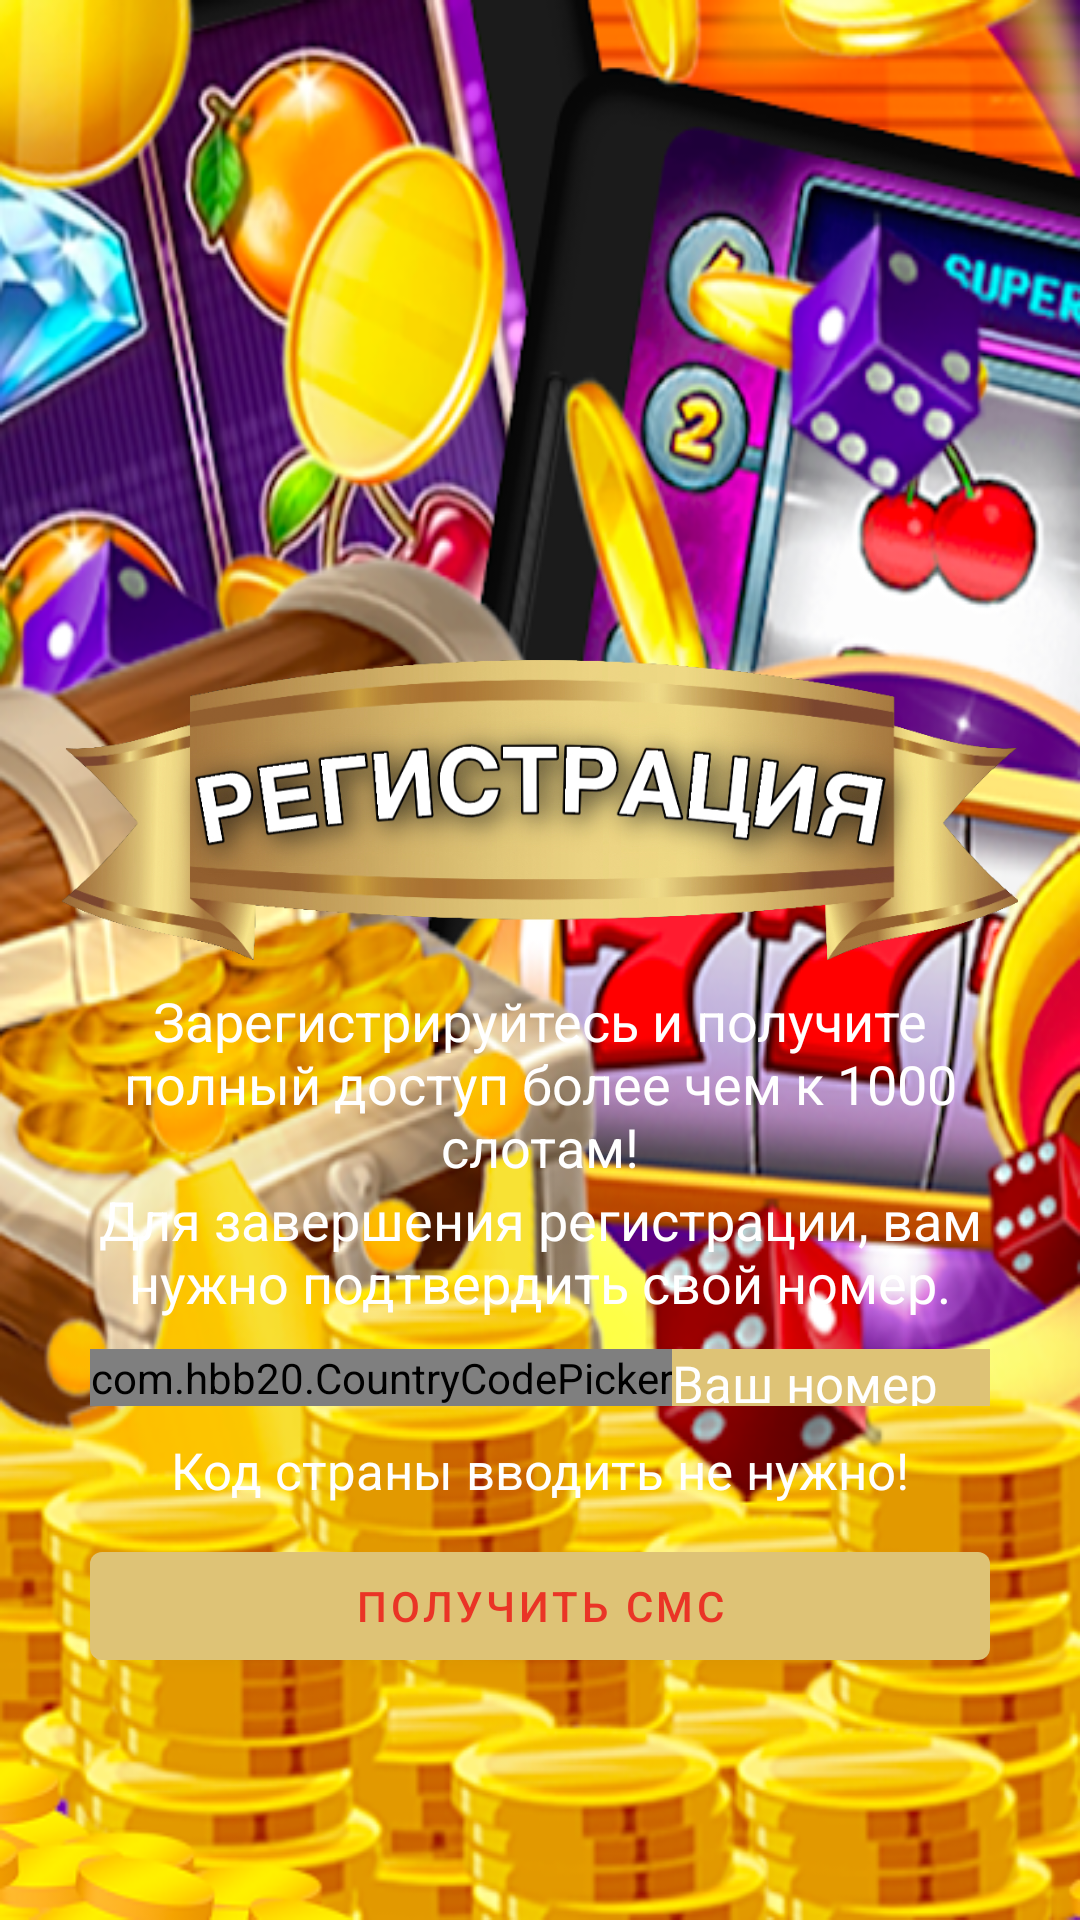

Android layout source for this screen:
<!-- AndroidManifest.xml: application theme AppTheme -->
<!-- res/layout/activity_sms.xml -->
<?xml version="1.0" encoding="utf-8"?>
<androidx.constraintlayout.widget.ConstraintLayout xmlns:android="http://schemas.android.com/apk/res/android"
    xmlns:app="http://schemas.android.com/apk/res-auto"
    xmlns:tools="http://schemas.android.com/tools"
    android:layout_width="match_parent"
    android:background="@drawable/background_sms"
    android:layout_height="match_parent"
    android:id="@+id/rl_main"
    xmlns:mask="http://schemas.android.com/apk/res-auto"
    tools:context=".sms">

    <androidx.constraintlayout.widget.Guideline
        android:layout_width="1dp"
        android:id="@+id/cgl_main"
        android:orientation="horizontal"
        app:layout_constraintGuide_percent="0.4"
        android:layout_height="wrap_content"/>
    <androidx.constraintlayout.widget.Guideline
        android:layout_width="1dp"
        android:id="@+id/cgl_main_text"
        android:orientation="horizontal"

        app:layout_constraintGuide_percent="0.5"
        android:layout_height="wrap_content"/>
    <androidx.constraintlayout.widget.ConstraintLayout
        android:layout_width="0dp"

        android:background="@drawable/register_background"
        android:id="@+id/cra"
android:layout_height="0dp"
        app:layout_constraintHeight_percent="0.75"
        app:layout_constraintWidth_percent="1"
 app:layout_constraintStart_toStartOf="parent"
        app:layout_constraintEnd_toEndOf="parent"
   app:layout_constraintBottom_toBottomOf="parent"
        app:layout_constraintTop_toBottomOf="@id/cgl_main"
>
        <androidx.constraintlayout.widget.Guideline
            android:layout_width="1dp"
            android:id="@+id/cgl_main_text2"
            android:orientation="horizontal"

            app:layout_constraintGuide_percent="0.25"
            android:layout_height="wrap_content"/>
        <RelativeLayout
            android:layout_width="match_parent"
            android:id="@+id/rl_1"
      app:layout_constraintTop_toBottomOf="@+id/cgl_main_text2"

            android:layout_height="wrap_content">
            <TextView
                android:layout_width="wrap_content"
                android:layout_height="wrap_content"
                android:layout_centerHorizontal="true"
                android:layout_marginStart="20dp"
                android:layout_marginEnd="20dp"
                android:textAlignment="center"
                android:textSize="18sp"
                android:textColor="#fff"

                android:id="@+id/txt_2"

                android:text="Зарегистрируйтесь и получите полный доступ более чем к 1000 слотам!"


                />
            <TextView
                android:layout_width="wrap_content"
                android:layout_height="wrap_content"
                android:layout_centerHorizontal="true"
                android:layout_marginStart="20dp"
                android:layout_below="@+id/txt_2"
                android:layout_marginEnd="20dp"
                android:textAlignment="center"
                android:textSize="18sp"
                android:textColor="#fff"
                android:id="@+id/txt_1"

                android:text="Для завершения регистрации, вам нужно подтвердить свой номер."


                />


                <LinearLayout
                    android:layout_width="match_parent"
                    android:orientation="horizontal"
                    android:layout_marginTop="10dp"
                    android:layout_marginStart="30dp"
                    android:layout_marginEnd="30dp"
                    android:layout_below="@+id/txt_1"
                    android:background="#dec376"
                    android:id="@+id/ll_1"
                    android:layout_height="wrap_content">
                    <com.hbb20.CountryCodePicker
                        android:id="@+id/ccp"
                        app:ccp_contentColor="#fff"
                        android:background="#dec376"
                        app:ccp_autoDetectCountry="true"
                        app:ccp_customMasterCountries="RU,UA,KZ,UZ"
                        android:layout_gravity="center_vertical"
                        android:layout_width="wrap_content"
                        app:ccp_showNameCode="false"
app:ccp_arrowColor="#fff"
                        android:layout_height="wrap_content" />
                    <androidx.constraintlayout.widget.ConstraintLayout
                        android:layout_width="match_parent"
                        android:layout_height="match_parent">
                    <br.com.sapereaude.maskedEditText.MaskedEditText
                        android:id="@+id/phone_input"
                        android:layout_width="match_parent"
                        android:layout_height="wrap_content"
android:textColor="#fff"
                        android:visibility="gone"
                        android:textColorHint="#fff"
                        android:inputType="phone"
                        android:typeface="monospace"
                        android:textSize="17sp"
                        mask:allowed_chars="1234567890"
                        mask:mask="(###)###-##-##"
                        android:ellipsize="end"
                        android:maxLines="1"
                        android:hint="1234567890"
                        app:keep_hint="true"
                        />
                    <TextView
                        android:layout_width="wrap_content"
                        android:layout_height="wrap_content"
                        android:text="Ваш номер телефона"
                        android:textColor="#fff"
                        android:textSize="17sp"
                        android:id="@+id/tv_hint"
                        app:layout_constraintStart_toStartOf="parent"
                        app:layout_constraintTop_toTopOf="parent"
                        app:layout_constraintBottom_toBottomOf="parent"
                        />
                    </androidx.constraintlayout.widget.ConstraintLayout>
                </LinearLayout>
<TextView
    android:layout_width="wrap_content"
    android:layout_height="wrap_content"
android:text="Код страны вводить не нужно!"
    android:layout_below="@+id/ll_1"
    android:id="@+id/tv_dont_need"
    android:layout_marginTop="10dp"
    android:layout_centerHorizontal="true"
    android:textSize="17sp"
    android:textColor="#fff"
    />
            <com.google.android.material.button.MaterialButton
                android:layout_width="match_parent"
                android:id="@+id/mbtn_sendcode"
                android:layout_height="wrap_content"
                android:layout_marginStart="30dp"
                android:layout_marginEnd="30dp"
                android:layout_below="@+id/tv_dont_need"
                app:backgroundTint="#dec376"
                android:textColor="#ea3426"
                android:layout_centerHorizontal="true"
                android:layout_marginTop="10dp"
                android:text="Получить смс"
                />
        </RelativeLayout>
        <RelativeLayout
            android:layout_width="match_parent"
            app:layout_constraintTop_toBottomOf="@+id/cgl_main_text2"
app:layout_constraintStart_toStartOf="parent"
            android:visibility="gone"
            app:layout_constraintEnd_toEndOf="parent"
            android:id="@+id/rl_2"
            android:layout_height="300dp">
            <com.google.android.material.textfield.TextInputLayout
                style="@style/Widget.MaterialComponents.TextInputLayout.OutlinedBox"
                android:layout_width="match_parent"
                android:layout_height="wrap_content"
                android:layout_marginStart="30dp"
                android:layout_marginEnd="30dp"
app:expandedHintEnabled="false"
                app:hintEnabled="false"
                app:boxCornerRadiusBottomEnd="5dp"
                app:boxCornerRadiusBottomStart="5dp"

                app:boxCornerRadiusTopEnd="5dp"

                app:boxCornerRadiusTopStart="5dp"
                android:id="@+id/til_1"
            >

                <com.google.android.material.textfield.TextInputEditText
                    android:id="@+id/editText"
                    android:inputType="number"
                    android:textColorHint="#fff"
                    android:textColor="#fff"

                    android:hint="Код из смс"
                    android:background="#dec376"
                    android:layout_width="match_parent"
                    android:layout_height="wrap_content"
                    android:ellipsize="end"
                    android:maxLines="1"
                    tools:ignore="KeyboardInaccessibleWidget" />

            </com.google.android.material.textfield.TextInputLayout>
            <com.google.android.material.button.MaterialButton
                android:layout_width="match_parent"
                android:id="@+id/mbtn_sendcode1"
                android:layout_marginStart="30dp"
                android:layout_marginEnd="30dp"
                app:backgroundTint="#ea3426"
                android:textColor="#fff"

                android:layout_height="wrap_content"
                android:layout_below="@+id/til_1"
                android:layout_centerHorizontal="true"
                android:layout_marginTop="20dp"
                android:text="Подтвердить"
                />
        </RelativeLayout>
    </androidx.constraintlayout.widget.ConstraintLayout>
    <ImageView
        android:layout_width="wrap_content"

        android:layout_height="100dp"
        android:textSize="40sp"

      android:src="@drawable/register"
        app:layout_constraintBottom_toTopOf="@+id/cgl_main_text"
        app:layout_constraintStart_toStartOf="parent"
        app:layout_constraintEnd_toEndOf="parent"
        android:id="@+id/tv_boing"
        />

</androidx.constraintlayout.widget.ConstraintLayout>
<!-- resources referenced by this layout -->
<resources>
  <!-- drawable background_sms: png bitmap (drawable, 378105 bytes) -->
  <!-- drawable register: png bitmap (drawable, 429820 bytes) -->
  <style name="AppTheme" parent="Theme.MaterialComponents.Light.NoActionBar">
          
          <item name="colorPrimary">@color/colorPrimary</item>
          <item name="colorPrimaryDark">@color/colorPrimaryDark</item>
          <item name="colorAccent">@color/colorAccent</item>
      </style>
  <!-- not gathered from this repository: default colours our renderer supplied (Android Studio template values) -->
  <color name="colorPrimary">#FF6200EE</color>
  <color name="colorPrimaryDark">#FF3700B3</color>
  <color name="colorAccent">#FF03DAC5</color>
</resources>
